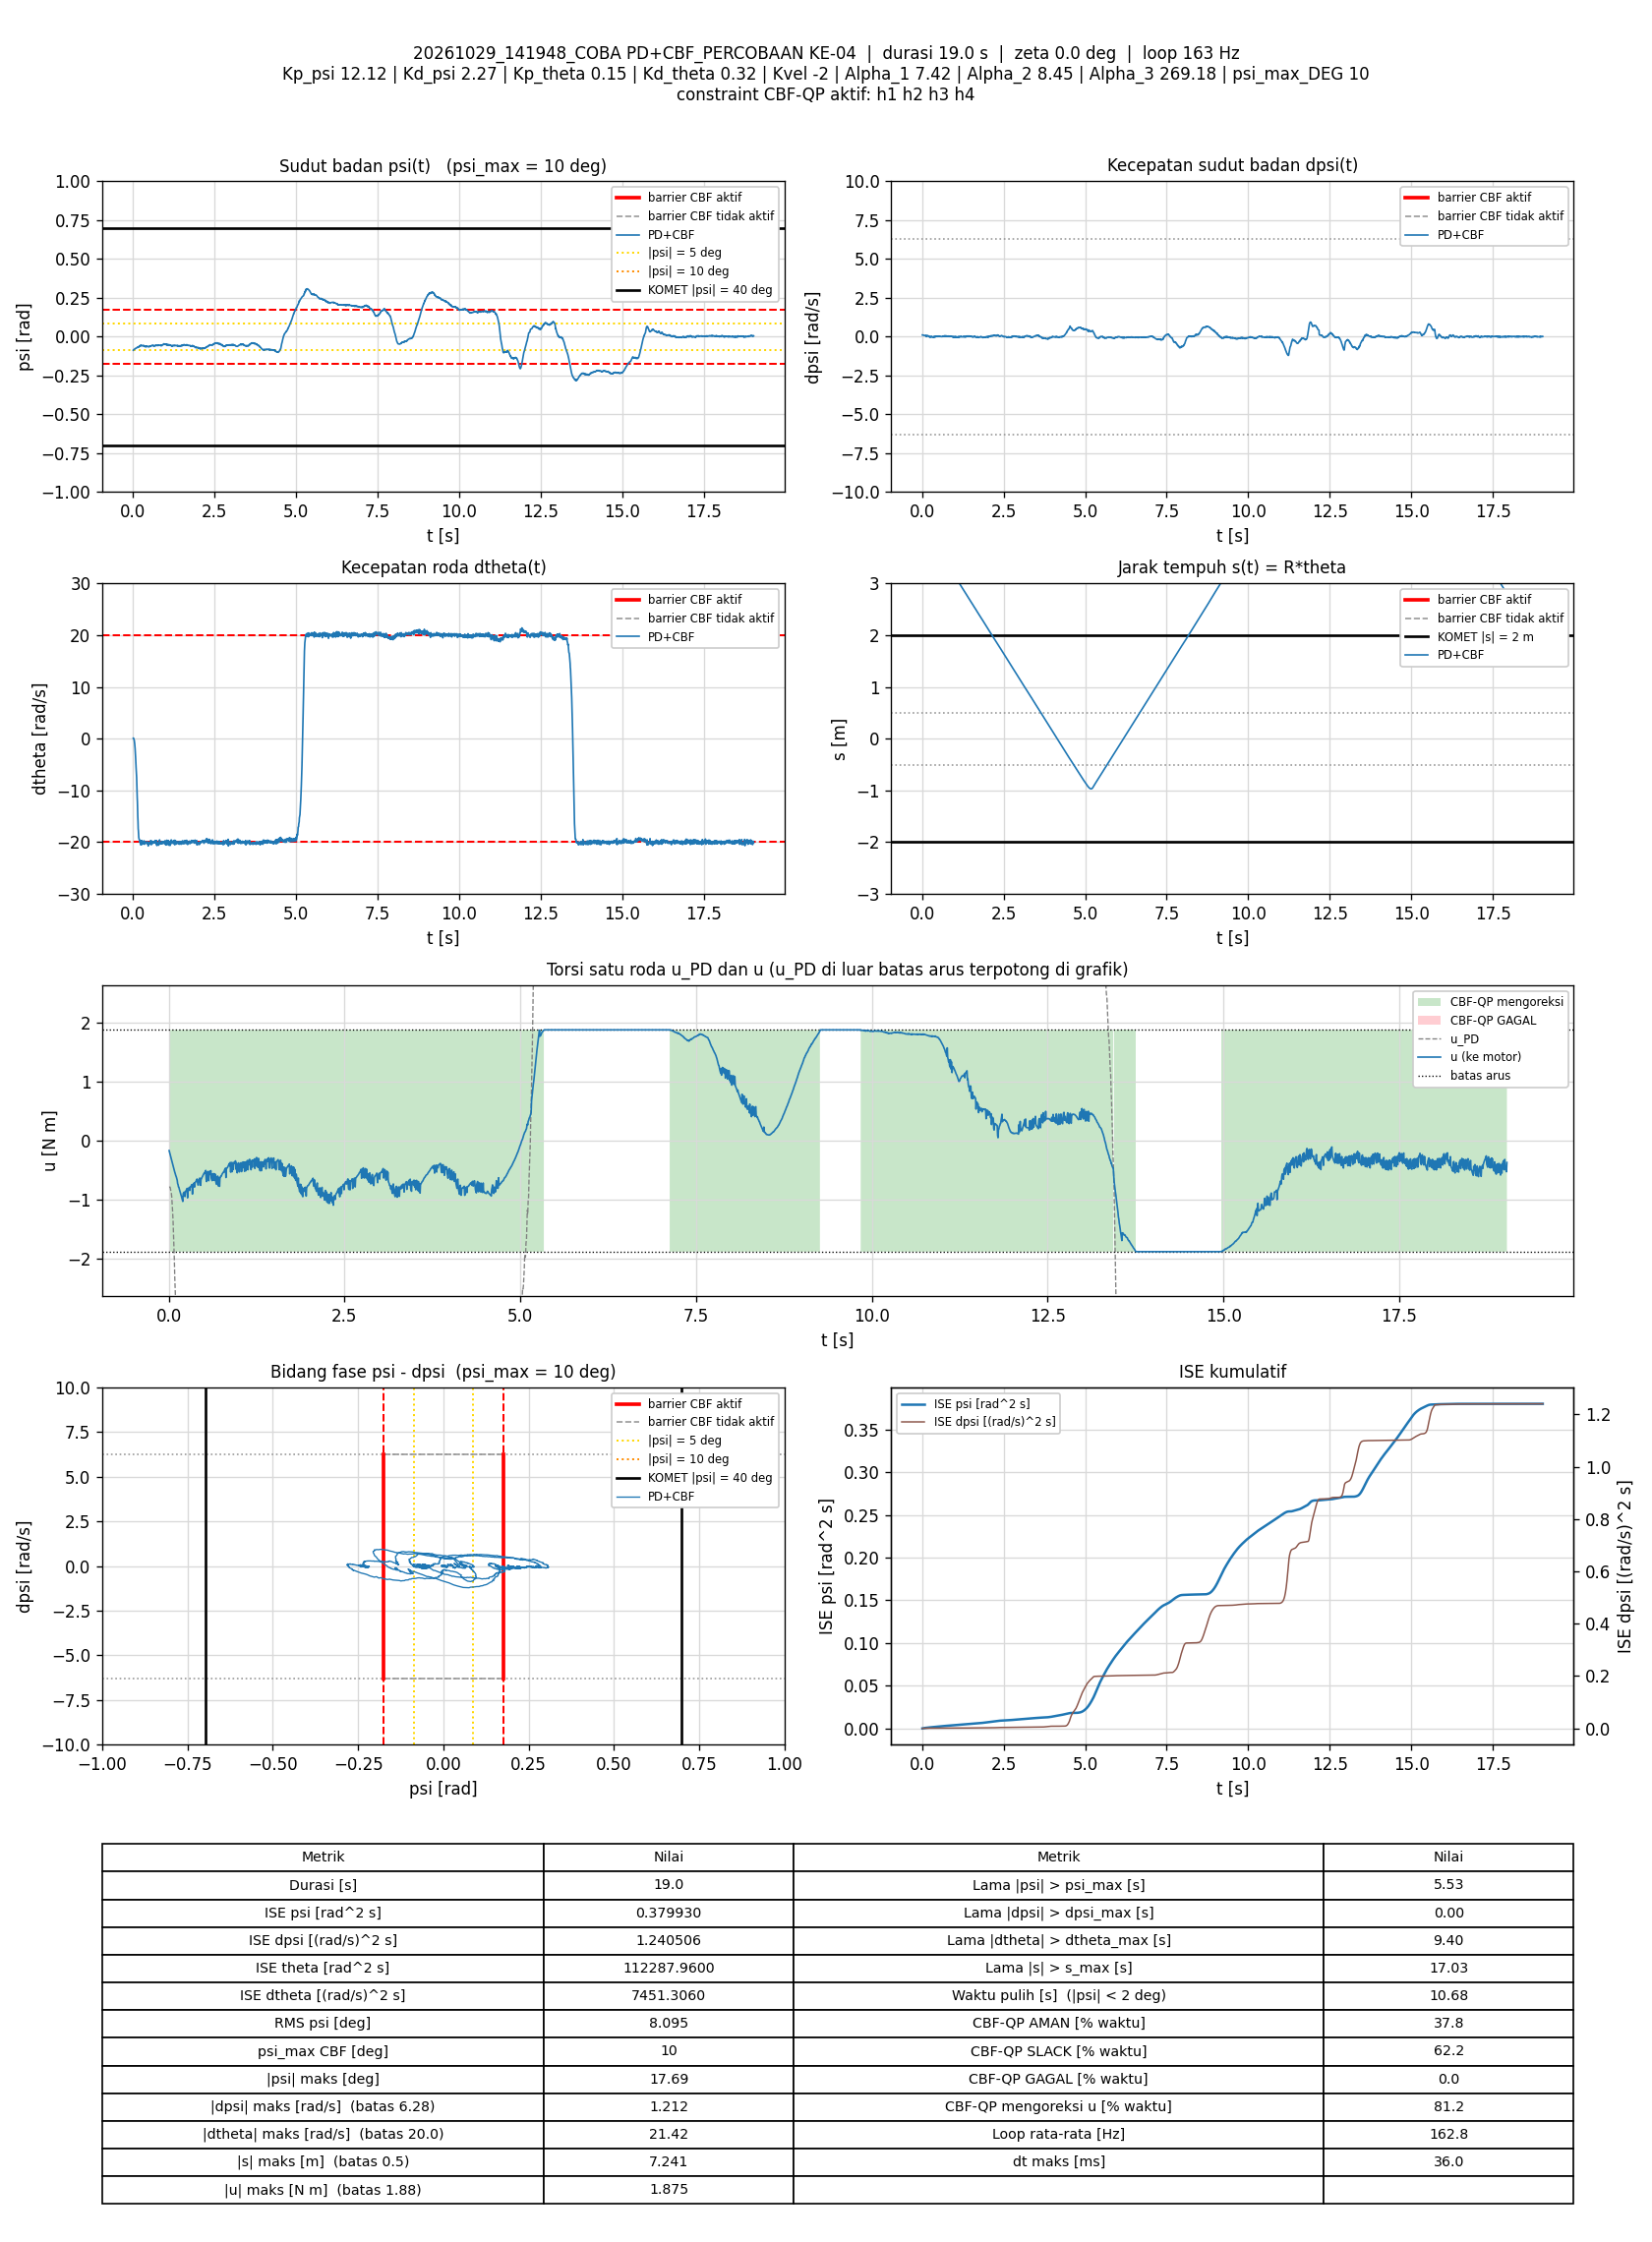

The data file committed next to this chart (first rows):
t_s, theta_rad, dtheta_rad_s, psi_rad, dpsi_rad_s, error_theta, error_dtheta, error_psi, error_dpsi, u_PD_Nm, u_Nm, status_cbf, dorong_N, ISE_theta, ISE_dtheta, ISE_psi, ISE_dpsi, Kp_psi, Kd_psi, Kp_theta, Kd_theta, Kvel, Alpha_1, Alpha_2
0.006918, 81.08, 0.1036, -0.0876, 0.107, -81.08, -0.1036, 0.0876, -0.107, -0.7855, -0.1662, AMAN, 0, 45.48, 7.4290436e-05, 5.3086686e-05, 7.9277663e-05, 12.12, 2.27, 0.15, 0.32, -2, 7.42, 8.45
0.01388, 81.08, 0.09945, -0.08649, 0.102, -81.08, -0.09945, 0.08649, -0.102, -0.785, -0.1981, AMAN, 0, 91.26, 0.0001432, 0.0001052, 0.0001517, 12.12, 2.27, 0.15, 0.32, -2, 7.42, 8.45
0.02001, 81.08, 0.07738, -0.08557, 0.1011, -81.08, -0.07738, 0.08557, -0.1011, -0.7829, -0.228, AMAN, 0, 131.6, 0.0001799, 0.0001501, 0.0002143, 12.12, 2.27, 0.15, 0.32, -2, 7.42, 8.45
0.02599, 81.08, -0.05406, -0.08515, 0.1036, -81.08, 0.05406, 0.08515, -0.1036, -0.8142, -0.254, AMAN, 0, 170.9, 0.0001973, 0.0001934, 0.0002784, 12.12, 2.27, 0.15, 0.32, -2, 7.42, 8.45
0.0319, 81.08, -0.1826, -0.08422, 0.09812, -81.08, 0.1826, 0.08422, -0.09812, -0.8564, -0.2825, AMAN, 0, 209.7, 0.0003945, 0.0002353, 0.0003354, 12.12, 2.27, 0.15, 0.32, -2, 7.42, 8.45
0.03793, 81.07, -0.331, -0.08212, 0.09546, -81.07, 0.331, 0.08212, -0.09546, -0.8845, -0.3083, AMAN, 0, 249.4, 0.001055, 0.000276, 0.0003903, 12.12, 2.27, 0.15, 0.32, -2, 7.42, 8.45
0.0439, 81.07, -0.5676, -0.08105, 0.09559, -81.07, 0.5676, 0.08105, -0.09559, -0.947, -0.3341, AMAN, 0, 288.6, 0.002978, 0.0003152, 0.0004449, 12.12, 2.27, 0.15, 0.32, -2, 7.42, 8.45
0.0499, 81.05, -0.9333, -0.07993, 0.09039, -81.05, 0.9333, 0.07993, -0.09039, -1.062, -0.362, AMAN, 0, 328, 0.008199, 0.0003535, 0.0004938, 12.12, 2.27, 0.15, 0.32, -2, 7.42, 8.45
0.05688, 81.04, -1.384, -0.07842, 0.08227, -81.04, 1.384, 0.07842, -0.08227, -1.206, -0.3909, AMAN, 0, 373.8, 0.02157, 0.0003965, 0.0005411, 12.12, 2.27, 0.15, 0.32, -2, 7.42, 8.45
0.0629, 81.02, -1.89, -0.07716, 0.07894, -81.02, 1.89, 0.07716, -0.07894, -1.361, -0.4212, AMAN, 0, 413.3, 0.04307, 0.0004323, 0.0005786, 12.12, 2.27, 0.15, 0.32, -2, 7.42, 8.45
0.06888, 80.99, -2.531, -0.07622, 0.07441, -80.99, 2.531, 0.07622, -0.07441, -1.565, -0.4492, AMAN, 0, 452.6, 0.08141, 0.000467, 0.0006117, 12.12, 2.27, 0.15, 0.32, -2, 7.42, 8.45
0.07488, 80.96, -3.222, -0.07572, 0.06921, -80.96, 3.222, 0.07572, -0.06921, -1.792, -0.4779, AMAN, 0, 491.9, 0.1437, 0.0005014, 0.0006405, 12.12, 2.27, 0.15, 0.32, -2, 7.42, 8.45
0.08091, 80.92, -3.897, -0.07561, 0.07081, -80.92, 3.897, 0.07561, -0.07081, -2.003, -0.504, AMAN, 0, 531.3, 0.2352, 0.0005359, 0.0006707, 12.12, 2.27, 0.15, 0.32, -2, 7.42, 8.45
0.0869, 80.87, -4.845, -0.0757, 0.07081, -80.87, 4.845, 0.0757, -0.07081, -2.307, -0.5311, AMAN, 0, 570.5, 0.3759, 0.0005702, 0.0007007, 12.12, 2.27, 0.15, 0.32, -2, 7.42, 8.45
0.09296, 80.82, -5.561, -0.07486, 0.08093, -80.82, 5.561, 0.07486, -0.08093, -2.503, -0.5523, AMAN, 0, 610.1, 0.5634, 0.0006042, 0.0007404, 12.12, 2.27, 0.15, 0.32, -2, 7.42, 8.45
0.1001, 80.77, -6.335, -0.07415, 0.07307, -80.77, 6.335, 0.07415, -0.07307, -2.76, -0.5837, AMAN, 0, 656.5, 0.8487, 0.0006433, 0.0007784, 12.12, 2.27, 0.15, 0.32, -2, 7.42, 8.45
0.1099, 80.69, -7.457, -0.07288, 0.06401, -80.69, 7.457, 0.07288, -0.06401, -3.124, -0.615, AMAN, 0, 720.5, 1.395, 0.0006955, 0.0008186, 12.12, 2.27, 0.15, 0.32, -2, 7.42, 8.45
0.116, 80.58, -9.05, -0.07164, 0.08253, -80.58, 9.05, 0.07164, -0.08253, -3.577, -0.6438, AMAN, 0, 759.9, 1.892, 0.0007266, 0.00086, 12.12, 2.27, 0.15, 0.32, -2, 7.42, 8.45
0.1219, 80.48, -10.37, -0.07149, 0.0856, -80.48, 10.37, 0.07149, -0.0856, -3.989, -0.6684, AMAN, 0, 798.2, 2.527, 0.0007568, 0.0009033, 12.12, 2.27, 0.15, 0.32, -2, 7.42, 8.45
0.1279, 80.4, -11.35, -0.07029, 0.01738, -80.4, 11.35, 0.07029, -0.01738, -4.446, -0.7248, AMAN, 0, 836.9, 3.3, 0.0007864, 0.0009051, 12.12, 2.27, 0.15, 0.32, -2, 7.42, 8.45
0.1339, 80.31, -12.23, -0.06892, 0.0371, -80.31, 12.23, 0.06892, -0.0371, -4.664, -0.7419, AMAN, 0, 875.7, 4.199, 0.000815, 0.0009134, 12.12, 2.27, 0.15, 0.32, -2, 7.42, 8.45
0.1399, 80.19, -13.81, -0.06605, 0.003527, -80.19, 13.81, 0.06605, -0.003527, -5.213, -0.7815, AMAN, 0, 914.2, 5.342, 0.0008411, 0.0009134, 12.12, 2.27, 0.15, 0.32, -2, 7.42, 8.45
0.1459, 80.08, -15.1, -0.06711, 0.05389, -80.08, 15.1, 0.06711, -0.05389, -5.523, -0.7868, AMAN, 0, 952.8, 6.714, 0.0008682, 0.0009309, 12.12, 2.27, 0.15, 0.32, -2, 7.42, 8.45
0.152, 79.96, -16, -0.06907, 0.04603, -79.96, 16, 0.06907, -0.04603, -5.853, -0.8192, AMAN, 0, 992.1, 8.29, 0.0008976, 0.0009439, 12.12, 2.27, 0.15, 0.32, -2, 7.42, 8.45
0.1581, 79.83, -17.4, -0.06788, 0.05189, -79.83, 17.4, 0.06788, -0.05189, -6.272, -0.8425, AMAN, 0, 1031, 10.12, 0.0009254, 0.0009602, 12.12, 2.27, 0.15, 0.32, -2, 7.42, 8.45
0.164, 79.71, -17.79, -0.06826, 0.07054, -79.71, 17.79, 0.06826, -0.07054, -6.358, -0.8608, AMAN, 0, 1068, 12, 0.0009531, 0.0009898, 12.12, 2.27, 0.15, 0.32, -2, 7.42, 8.45
0.17, 79.59, -18.47, -0.06686, 0.07161, -79.59, 18.47, 0.06686, -0.07161, -6.559, -0.8845, AMAN, 0, 1106, 14.04, 0.0009798, 0.00102, 12.12, 2.27, 0.15, 0.32, -2, 7.42, 8.45
0.1759, 79.46, -19.1, -0.06617, 0.05988, -79.46, 19.1, 0.06617, -0.05988, -6.779, -0.9149, AMAN, 0, 1143, 16.18, 0.001006, 0.001041, 12.12, 2.27, 0.15, 0.32, -2, 7.42, 8.45
0.1819, 79.35, -19.27, -0.06354, 0.05322, -79.35, 19.27, 0.06354, -0.05322, -6.815, -0.9406, AMAN, 0, 1181, 18.41, 0.00103, 0.001059, 12.12, 2.27, 0.15, 0.32, -2, 7.42, 8.45
0.1879, 79.22, -19.47, -0.06502, 0.05362, -79.22, 19.47, 0.06502, -0.05362, -6.898, -0.9681, AMAN, 0, 1219, 20.68, 0.001055, 0.001076, 12.12, 2.27, 0.15, 0.32, -2, 7.42, 8.45
0.1939, 79.11, -19.49, -0.06227, 0.03484, -79.11, 19.49, 0.06227, -0.03484, -6.914, -0.9998, AMAN, 0, 1256, 22.96, 0.001078, 0.001083, 12.12, 2.27, 0.15, 0.32, -2, 7.42, 8.45
0.2009, 78.99, -19.55, -0.06108, 0.03537, -78.99, 19.55, 0.06108, -0.03537, -6.916, -1.026, AMAN, 0, 1300, 25.66, 0.001105, 0.001092, 12.12, 2.27, 0.15, 0.32, -2, 7.42, 8.45
0.2069, 78.84, -20.01, -0.06064, 0.01192, -78.84, 20.01, 0.06064, -0.01192, -7.11, -0.8942, SLACK, 0, 1338, 28.06, 0.001127, 0.001093, 12.12, 2.27, 0.15, 0.32, -2, 7.42, 8.45
0.2129, 78.72, -20.03, -0.05839, 0.003394, -78.72, 20.03, 0.05839, -0.003394, -7.109, -0.8832, SLACK, 0, 1375, 30.46, 0.001147, 0.001093, 12.12, 2.27, 0.15, 0.32, -2, 7.42, 8.45
0.219, 78.6, -19.96, -0.06016, 0.00859, -78.6, 19.96, 0.06016, -0.00859, -7.096, -0.8703, SLACK, 0, 1412, 32.9, 0.001169, 0.001093, 12.12, 2.27, 0.15, 0.32, -2, 7.42, 8.45
0.2259, 78.48, -20.19, -0.05752, -0.02059, -78.48, 20.19, 0.05752, 0.02059, -7.205, -0.8684, SLACK, 0, 1455, 35.69, 0.001192, 0.001096, 12.12, 2.27, 0.15, 0.32, -2, 7.42, 8.45
0.232, 78.36, -19.72, -0.05688, -0.01659, -78.36, 19.72, 0.05688, 0.01659, -7.037, -0.9442, AMAN, 0, 1492, 38.07, 0.001212, 0.001098, 12.12, 2.27, 0.15, 0.32, -2, 7.42, 8.45
0.2379, 78.22, -20.52, -0.05765, -0.01712, -78.22, 20.52, 0.05765, 0.01712, -7.305, -0.8631, SLACK, 0, 1528, 40.55, 0.001231, 0.0011, 12.12, 2.27, 0.15, 0.32, -2, 7.42, 8.45
0.2439, 78.1, -20.12, -0.05567, -0.03631, -78.1, 20.12, 0.05567, 0.03631, -7.195, -0.8582, SLACK, 0, 1565, 42.97, 0.00125, 0.001107, 12.12, 2.27, 0.15, 0.32, -2, 7.42, 8.45
0.25, 77.97, -20.38, -0.05784, -0.004866, -77.97, 20.38, 0.05784, 0.004866, -7.235, -0.8344, SLACK, 0, 1602, 45.5, 0.00127, 0.001108, 12.12, 2.27, 0.15, 0.32, -2, 7.42, 8.45
0.2559, 77.86, -20.17, -0.05622, -0.02245, -77.86, 20.17, 0.05622, 0.02245, -7.187, -0.8284, SLACK, 0, 1638, 47.91, 0.001289, 0.001111, 12.12, 2.27, 0.15, 0.32, -2, 7.42, 8.45
0.2629, 77.74, -20.01, -0.05808, 0.005259, -77.74, 20.01, 0.05808, -0.005259, -7.095, -0.8057, SLACK, 0, 1680, 50.71, 0.001313, 0.001111, 12.12, 2.27, 0.15, 0.32, -2, 7.42, 8.45
0.2689, 77.61, -19.68, -0.059, 0.0004628, -77.61, 19.68, 0.059, -0.0004628, -7.012, -0.9651, AMAN, 0, 1716, 53.06, 0.001334, 0.001111, 12.12, 2.27, 0.15, 0.32, -2, 7.42, 8.45
0.2749, 77.47, -20.45, -0.05849, -0.001669, -77.47, 20.45, 0.05849, 0.001669, -7.256, -0.8224, SLACK, 0, 1752, 55.54, 0.001354, 0.001111, 12.12, 2.27, 0.15, 0.32, -2, 7.42, 8.45
0.2809, 77.35, -20.3, -0.05833, -0.002868, -77.35, 20.3, 0.05833, 0.002868, -7.211, -0.8106, SLACK, 0, 1788, 58.02, 0.001374, 0.001111, 12.12, 2.27, 0.15, 0.32, -2, 7.42, 8.45
0.2869, 77.23, -20.13, -0.05853, 0.00366, -77.23, 20.13, 0.05853, -0.00366, -7.144, -0.7955, SLACK, 0, 1824, 60.45, 0.001395, 0.001111, 12.12, 2.27, 0.15, 0.32, -2, 7.42, 8.45
0.2929, 77.11, -20.06, -0.05806, -0.01313, -77.11, 20.06, 0.05806, 0.01313, -7.153, -0.7904, SLACK, 0, 1860, 62.86, 0.001415, 0.001112, 12.12, 2.27, 0.15, 0.32, -2, 7.42, 8.45
0.299, 77, -19.83, -0.05859, 0.001795, -77, 19.83, 0.05859, -0.001795, -7.053, -0.8412, AMAN, 0, 1896, 65.27, 0.001436, 0.001112, 12.12, 2.27, 0.15, 0.32, -2, 7.42, 8.45
0.3059, 76.87, -20.24, -0.05802, -0.009396, -76.87, 20.24, 0.05802, 0.009396, -7.201, -0.7804, SLACK, 0, 1937, 68.09, 0.001459, 0.001113, 12.12, 2.27, 0.15, 0.32, -2, 7.42, 8.45
0.3119, 76.73, -20.25, -0.05935, -0.02805, -76.73, 20.25, 0.05935, 0.02805, -7.261, -0.7779, SLACK, 0, 1972, 70.55, 0.00148, 0.001117, 12.12, 2.27, 0.15, 0.32, -2, 7.42, 8.45
0.3179, 76.61, -20.18, -0.05716, -0.03524, -76.61, 20.18, 0.05716, 0.03524, -7.232, -0.7674, SLACK, 0, 2007, 73, 0.0015, 0.001125, 12.12, 2.27, 0.15, 0.32, -2, 7.42, 8.45
0.3239, 76.49, -20.02, -0.05658, -0.03444, -76.49, 20.02, 0.05658, 0.03444, -7.17, -0.755, SLACK, 0, 2042, 75.4, 0.001519, 0.001132, 12.12, 2.27, 0.15, 0.32, -2, 7.42, 8.45
0.3319, 76.37, -19.97, -0.05913, -0.01979, -76.37, 19.97, 0.05913, 0.01979, -7.153, -0.7395, SLACK, 0, 2089, 78.59, 0.001547, 0.001135, 12.12, 2.27, 0.15, 0.32, -2, 7.42, 8.45
0.3379, 76.22, -19.72, -0.06013, -0.03138, -76.22, 19.72, 0.06013, 0.03138, -7.112, -0.9018, AMAN, 0, 2124, 80.92, 0.001569, 0.001141, 12.12, 2.27, 0.15, 0.32, -2, 7.42, 8.45
0.3439, 76.08, -20.38, -0.06156, -0.01726, -76.08, 20.38, 0.06156, 0.01726, -7.308, -0.7546, SLACK, 0, 2158, 83.42, 0.001592, 0.001143, 12.12, 2.27, 0.15, 0.32, -2, 7.42, 8.45
0.3499, 75.96, -20.4, -0.06076, -0.02325, -75.96, 20.4, 0.06076, 0.02325, -7.318, -0.7451, SLACK, 0, 2193, 85.92, 0.001614, 0.001146, 12.12, 2.27, 0.15, 0.32, -2, 7.42, 8.45
0.3559, 75.84, -20.18, -0.06157, 0.0003296, -75.84, 20.18, 0.06157, -0.0003296, -7.202, -0.7236, SLACK, 0, 2227, 88.36, 0.001637, 0.001146, 12.12, 2.27, 0.15, 0.32, -2, 7.42, 8.45
0.3619, 75.72, -20.04, -0.06386, 0.000596, -75.72, 20.04, 0.06386, -0.000596, -7.185, -0.7141, SLACK, 0, 2262, 90.77, 0.001661, 0.001146, 12.12, 2.27, 0.15, 0.32, -2, 7.42, 8.45
0.3679, 75.61, -19.9, -0.06349, -0.02712, -75.61, 19.9, 0.06349, 0.02712, -7.198, -0.7831, AMAN, 0, 2296, 93.14, 0.001685, 0.00115, 12.12, 2.27, 0.15, 0.32, -2, 7.42, 8.45
0.3739, 75.48, -20.09, -0.06463, -0.01126, -75.48, 20.09, 0.06463, 0.01126, -7.238, -0.7137, SLACK, 0, 2330, 95.57, 0.00171, 0.001151, 12.12, 2.27, 0.15, 0.32, -2, 7.42, 8.45
... 3,039 more rows
